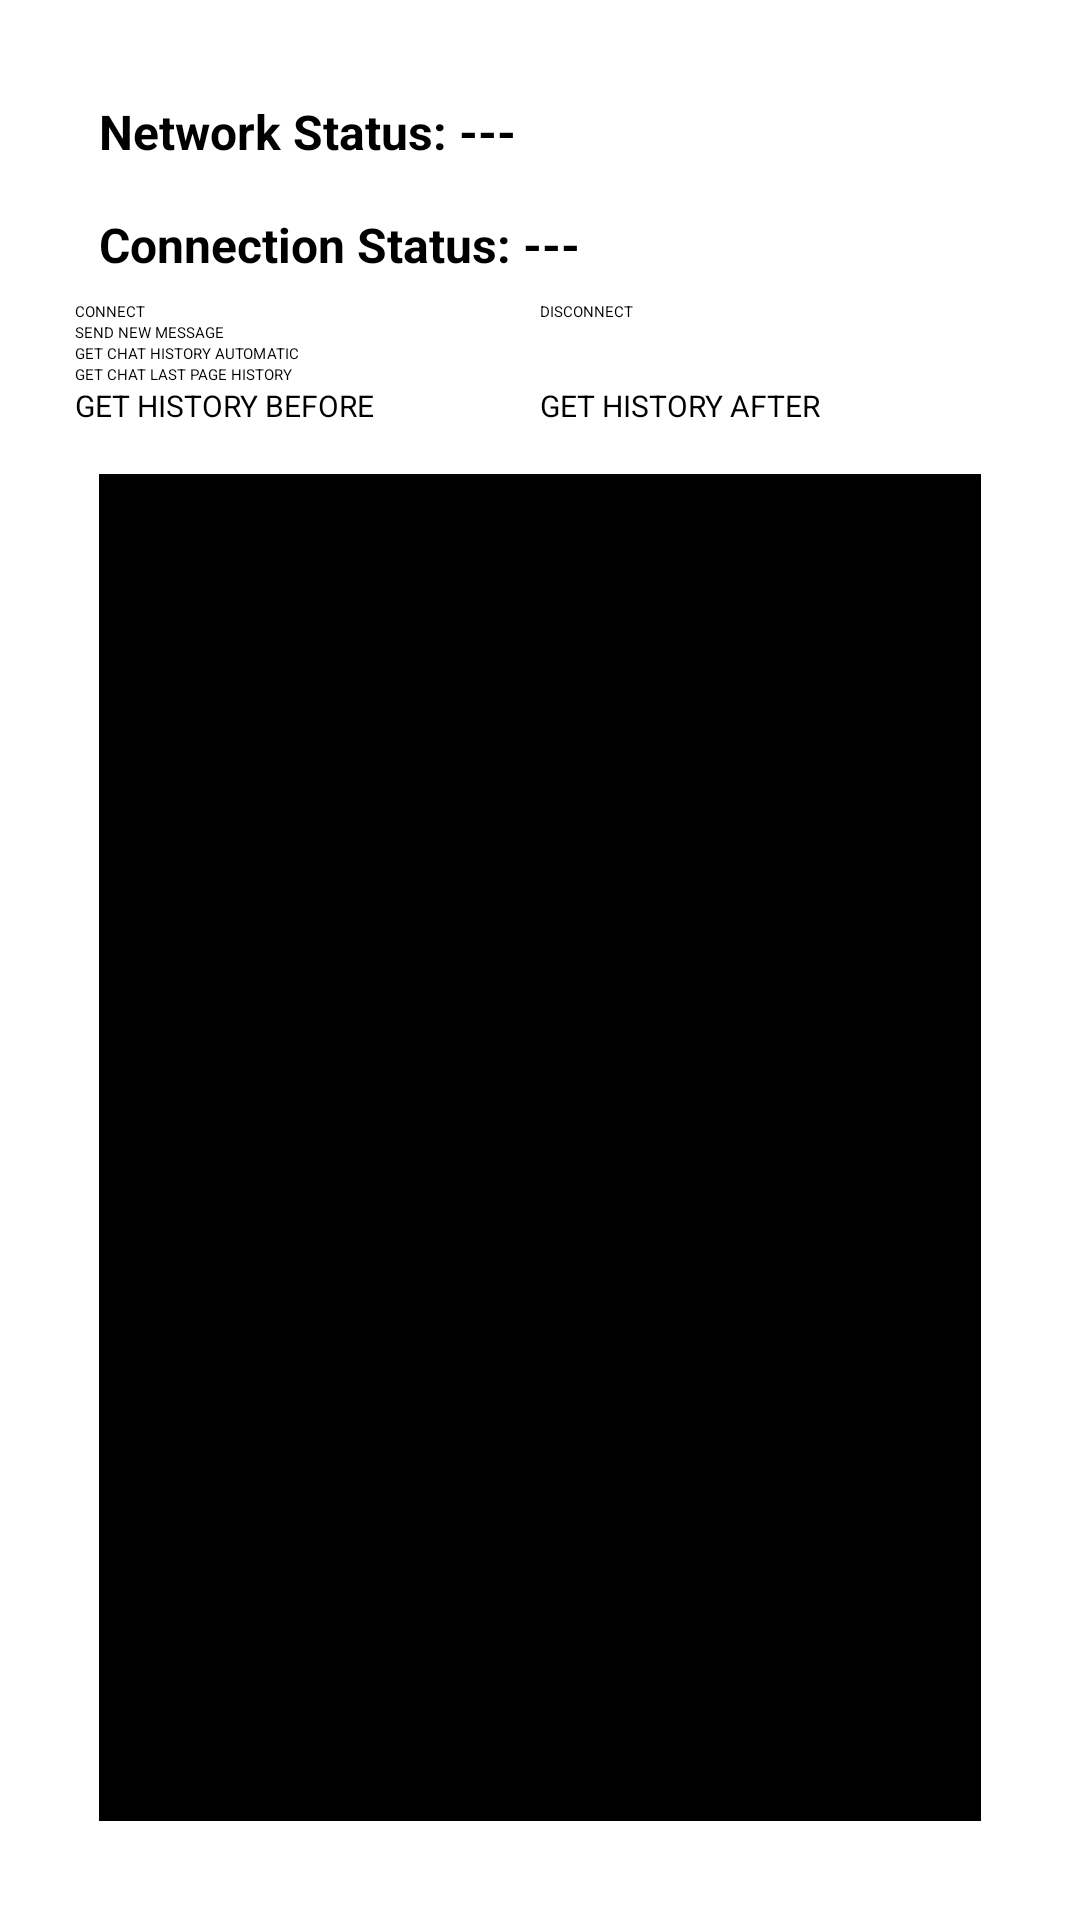

Layout XML and referenced resources for this Android screen:
<!-- AndroidManifest.xml: application theme Theme.MagicalXmppSDK -->
<!-- res/layout/activity_p2p.xml -->
<?xml version="1.0" encoding="utf-8"?>
<layout xmlns:android="http://schemas.android.com/apk/res/android"
    xmlns:app="http://schemas.android.com/apk/res-auto"
    xmlns:tools="http://schemas.android.com/tools">

    <data>

    </data>

    <androidx.constraintlayout.widget.ConstraintLayout
        android:layout_width="match_parent"
        android:layout_height="match_parent"
        android:padding="25dp"
        tools:context=".P2PActivity">

        <TextView
            android:id="@+id/textView_network_status"
            android:layout_width="wrap_content"
            android:layout_height="wrap_content"
            android:padding="8dp"
            android:text="Network Status: ---"
            android:textSize="16sp"
            android:textStyle="bold"
            app:layout_constraintStart_toStartOf="parent"
            app:layout_constraintTop_toTopOf="parent" />

        <TextView
            android:id="@+id/textView_connection_status"
            android:layout_width="wrap_content"
            android:layout_height="wrap_content"
            android:padding="8dp"
            android:text="Connection Status: ---"
            android:textSize="16sp"
            android:textStyle="bold"
            app:layout_constraintStart_toStartOf="parent"
            app:layout_constraintTop_toBottomOf="@id/textView_network_status" />

        <LinearLayout
            android:id="@+id/linearLayout_connection_holder"
            android:layout_width="match_parent"
            android:layout_height="wrap_content"
            android:orientation="horizontal"
            app:layout_constraintStart_toStartOf="parent"
            app:layout_constraintTop_toBottomOf="@id/textView_connection_status">

            <androidx.appcompat.widget.AppCompatButton
                android:id="@+id/button_connect"
                android:layout_width="0dp"
                android:layout_height="wrap_content"
                android:layout_weight="1"
                android:text="CONNECT"
                app:layout_constraintEnd_toEndOf="parent"
                app:layout_constraintStart_toStartOf="parent"
                app:layout_constraintTop_toBottomOf="@id/linearLayout_connection_holder" />

            <androidx.appcompat.widget.AppCompatButton
                android:id="@+id/button_disconnect"
                android:layout_width="0dp"
                android:layout_height="wrap_content"
                android:layout_weight="1"
                android:text="DISCONNECT"
                app:layout_constraintEnd_toEndOf="parent"
                app:layout_constraintStart_toStartOf="parent"
                app:layout_constraintTop_toBottomOf="@id/button_connect" />

        </LinearLayout>

        <androidx.appcompat.widget.AppCompatButton
            android:id="@+id/button_new_message"
            android:layout_width="0dp"
            android:layout_height="wrap_content"
            android:text="SEND NEW MESSAGE"
            app:layout_constraintEnd_toEndOf="parent"
            app:layout_constraintStart_toStartOf="parent"
            app:layout_constraintTop_toBottomOf="@id/linearLayout_connection_holder" />

        <androidx.appcompat.widget.AppCompatButton
            android:id="@+id/button_chat_history"
            android:layout_width="0dp"
            android:layout_height="wrap_content"
            android:text="GET CHAT HISTORY AUTOMATIC"
            app:layout_constraintEnd_toEndOf="parent"
            app:layout_constraintStart_toStartOf="parent"
            app:layout_constraintTop_toBottomOf="@id/button_new_message" />

        <androidx.appcompat.widget.AppCompatButton
            android:id="@+id/button_chat_last_page_history"
            android:layout_width="0dp"
            android:layout_height="wrap_content"
            android:text="GET CHAT LAST PAGE HISTORY"
            app:layout_constraintEnd_toEndOf="parent"
            app:layout_constraintStart_toStartOf="parent"
            app:layout_constraintTop_toBottomOf="@id/button_chat_history" />

        <LinearLayout
            android:id="@+id/linearLayout_history_id_base_holder"
            android:layout_width="match_parent"
            android:layout_height="wrap_content"
            android:orientation="horizontal"
            app:layout_constraintEnd_toEndOf="parent"
            app:layout_constraintStart_toStartOf="parent"
            app:layout_constraintTop_toBottomOf="@id/button_chat_last_page_history">

            <androidx.appcompat.widget.AppCompatButton
                android:id="@+id/button_chat_history_before_id"
                android:layout_width="0dp"
                android:layout_height="wrap_content"
                android:layout_weight="1"
                android:text="GET HISTORY BEFORE"
                android:textSize="10sp"
                app:layout_constraintEnd_toEndOf="parent"
                app:layout_constraintStart_toStartOf="parent"
                app:layout_constraintTop_toBottomOf="@id/linearLayout_connection_holder" />

            <androidx.appcompat.widget.AppCompatButton
                android:id="@+id/button_chat_history_after_id"
                android:layout_width="0dp"
                android:layout_height="wrap_content"
                android:layout_weight="1"
                android:text="GET HISTORY AFTER"
                android:textSize="10sp"
                app:layout_constraintEnd_toEndOf="parent"
                app:layout_constraintStart_toStartOf="parent"
                app:layout_constraintTop_toBottomOf="@id/button_connect" />

        </LinearLayout>

        <ScrollView
            android:layout_width="0dp"
            android:layout_height="0dp"
            android:fillViewport="true"
            android:padding="8dp"
            app:layout_constraintBottom_toBottomOf="parent"
            app:layout_constraintEnd_toEndOf="parent"
            app:layout_constraintStart_toStartOf="parent"
            app:layout_constraintTop_toBottomOf="@id/linearLayout_history_id_base_holder">

            <androidx.appcompat.widget.AppCompatTextView
                android:id="@+id/appCompatTextView_board"
                android:layout_width="match_parent"
                android:layout_height="wrap_content"
                android:layout_marginTop="8dp"
                android:background="@color/black"
                android:padding="8dp"
                android:scrollbars="vertical"
                android:textColor="@color/white"
                android:textSize="8sp" />

        </ScrollView>

    </androidx.constraintlayout.widget.ConstraintLayout>

</layout>
<!-- resources referenced by this layout -->
<resources>
  <style name="Theme.MagicalXmppSDK" parent="Theme.MaterialComponents.DayNight.DarkActionBar">
          
          <item name="colorPrimary">@color/purple_200</item>
          <item name="colorPrimaryVariant">@color/purple_700</item>
          <item name="colorOnPrimary">@color/black</item>
          
          <item name="colorSecondary">@color/teal_200</item>
          <item name="colorSecondaryVariant">@color/teal_200</item>
          <item name="colorOnSecondary">@color/black</item>
          
          <item name="android:statusBarColor" tools:targetApi="l">?attr/colorPrimaryVariant</item>
          
      </style>
  <!-- not gathered from this repository: default colours our renderer supplied (Android Studio template values) -->
  <color name="purple_200">#FFBB86FC</color>
  <color name="purple_700">#FF3700B3</color>
  <color name="teal_200">#FF03DAC5</color>
  <color name="black">#FF000000</color>
  <color name="white">#FFFFFFFF</color>
</resources>
